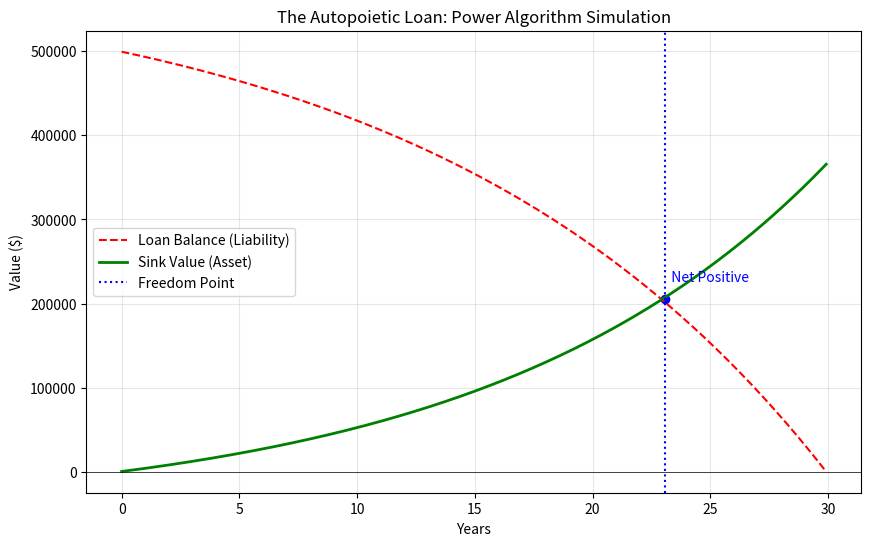

The matplotlib source for this figure:
import numpy as np
import matplotlib.pyplot as plt

def simulate_autopoietic_loan():
    """
    Simulates the 'Autopoietic Loan' structure where a borrower acts as a Sink,
    investing a 'Retention Premium' (1/n) alongside debt repayment to achieve
    a Crossover Point where Investment Income > Loan Cost.
    """
    print("--- LJPW Autopoietic Loan Simulation ---")
    
    # --- Parameters ---
    loan_amount = 500000.0       # $500k Mortgage
    loan_rate_annual = 0.06      # 6.0% Interest Rate
    loan_term_years = 30
    
    # The Power Algorithm: Retention (1/n)
    # The borrower pays an extra % 'premium' that goes into the Sink
    retention_premium_percent = 0.10  # 10% of monthly payment goes to Sink
    sink_yield_annual = 0.07          # 7.0% Return on Sink (Asset Portfolio)
    
    # --- Setup ---
    months = loan_term_years * 12
    monthly_rate_loan = loan_rate_annual / 12
    monthly_rate_sink = sink_yield_annual / 12
    
    # Standard Mortgage Calculation (Entropic Baseline)
    standard_monthly_payment = (loan_amount * monthly_rate_loan) / (1 - (1 + monthly_rate_loan)**(-months))
    print(f"Standard Monthly Payment: ${standard_monthly_payment:.2f}")
    
    # Autopoietic Payment Structure
    # Total Payment = Standard Payment * (1 + Retention Premium)
    retention_amount = standard_monthly_payment * retention_premium_percent
    total_monthly_outflow = standard_monthly_payment + retention_amount
    print(f"Autopoietic Monthly Outflow: ${total_monthly_outflow:.2f} (Includes ${retention_amount:.2f} retention)")
    
    # --- Simulation Loop ---
    balance = loan_amount
    sink_value = 0.0
    
    history_balance = []
    history_sink = []
    history_net_worth = []
    
    crossover_month = None
    freedom_month = None # When Sink Value > Loan Balance
    
    for m in range(1, months + 1):
        # 1. Loan Dynamics (Amortization)
        interest_cost = balance * monthly_rate_loan
        principal_pay = standard_monthly_payment - interest_cost
        balance -= principal_pay
        if balance < 0: balance = 0
        
        # 2. Sink Dynamics (Power Algorithm: Compounding)
        # Sink grows by yield + new retention injection
        investment_income = sink_value * monthly_rate_sink
        sink_value += investment_income + retention_amount
        
        # 3. Check Milestones
        # Crossover: When Investment Income > Interest Cost (The Entropic Leak is plugged)
        if crossover_month is None and investment_income > interest_cost:
            crossover_month = m
            
        # Freedom Point: When Sink Value > Remaining Debt (Net Worth positive)
        if freedom_month is None and sink_value > balance:
            freedom_month = m
            
        history_balance.append(balance)
        history_sink.append(sink_value)
        history_net_worth.append(sink_value - balance)
    
    # --- Results ---
    print("\n--- Results ---")
    print(f"Loan Term: {loan_term_years} Years")
    print(f"Final Sink Value: ${sink_value:,.2f}")
    
    if crossover_month:
        print(f"Crossover Point (Yield > Interest): Month {crossover_month} (Year {crossover_month/12:.1f})")
    else:
        print("Crossover not reached.")
        
    if freedom_month:
        print(f"Financial Freedom Point (Sink > Debt): Month {freedom_month} (Year {freedom_month/12:.1f})")
        print(f"  -> At this point, the customer effectively has 0 net debt.")
    else:
        print("Freedom point not reached.")
        
    # --- Plotting ---
    years = np.array(range(months)) / 12
    
    plt.figure(figsize=(10, 6))
    plt.plot(years, history_balance, label='Loan Balance (Liability)', color='red', linestyle='--')
    plt.plot(years, history_sink, label='Sink Value (Asset)', color='green', linewidth=2)
    plt.axhline(y=0, color='black', linewidth=0.5)
    
    if freedom_month:
        plt.axvline(x=freedom_month/12, color='blue', linestyle=':', label='Freedom Point')
        plt.scatter([freedom_month/12], [history_sink[freedom_month-1]], color='blue')
        plt.text(freedom_month/12, history_sink[freedom_month-1] + 20000, '  Net Positive', color='blue')

    plt.title('The Autopoietic Loan: Power Algorithm Simulation')
    plt.xlabel('Years')
    plt.ylabel('Value ($)')
    plt.grid(True, alpha=0.3)
    plt.legend()
    plt.savefig('autopoietic_loan_chart.png')
    print("\nChart saved as 'autopoietic_loan_chart.png'")

if __name__ == "__main__":
    simulate_autopoietic_loan()
